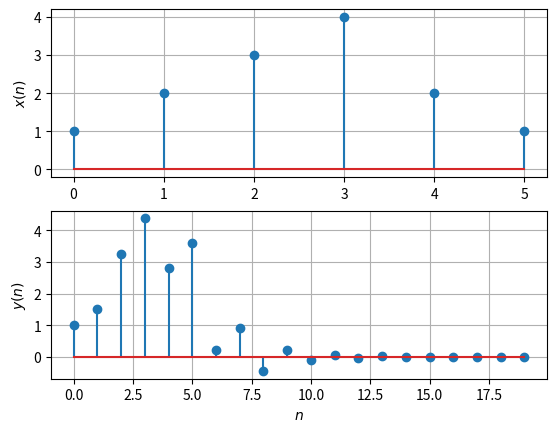

Write Python code to recreate this figure. (Note: this script raises an exception after producing the figure.)
import numpy as np
import matplotlib.pyplot as plt
#If using termux
#import subprocess
#import shlex
#end if

x=np.array([1.0,2.0,3.0,4.0,2.0,1.0])
k = 20
y = np.zeros(20)

y[0] = x[0]
y[1] = -0.5*y[0]+x[1]

for n in range(2,k-1):
	if n < 6:
		y[n] = -0.5*y[n-1]+x[n]+x[n-2]
	elif n > 5 and n < 8:
		y[n] = -0.5*y[n-1]+x[n-2]
	else:
		y[n] = -0.5*y[n-1]
print(y)

#subplots
plt.subplot(2, 1, 1)
plt.stem(range(0,6),x)
plt.ylabel('$x(n)$')
plt.grid()# minor

plt.subplot(2, 1, 2)
plt.stem(range(0,k),y)
plt.xlabel('$n$')
plt.ylabel('$y(n)$')
plt.grid()# minor

#If using termux
plt.savefig('figs/3_2.png')
#subprocess.run(shlex.split("termux-open ../figs/xnyn.pdf"))
#else
plt.show()
